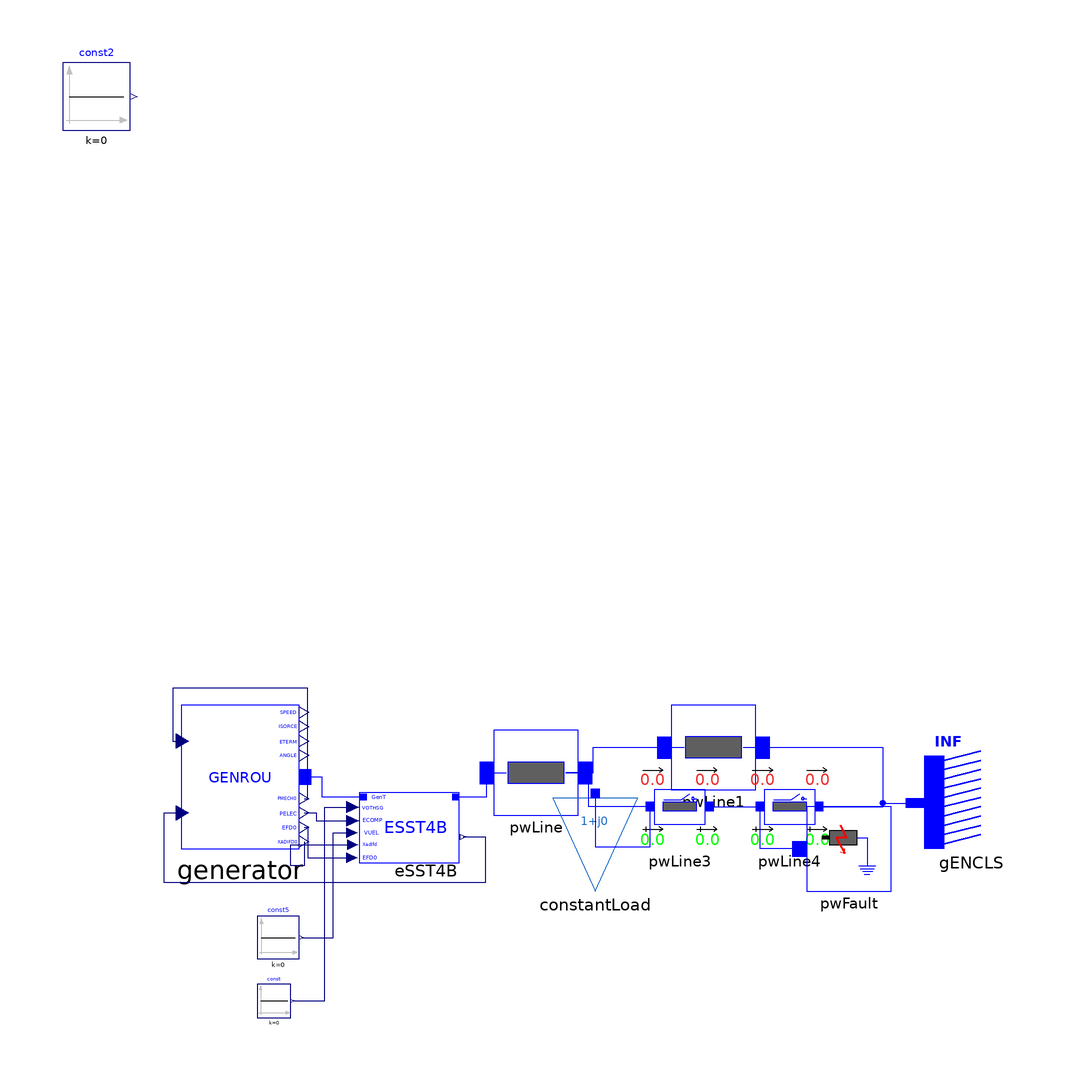

The Modelica model whose source follows is shown above as a component diagram (icons at their Placement, wires along their Line points).

model ESST4B "SMIB model example of GENROU with Excitation System ESST4B"
  iPSL.Electrical.Machines.PSSE.GENROU.GENROU generator(
    Xppd=0.2,
    Xppq=0.2,
    Xpp=0.2,
    Xl=0.12,
    V_0=1,
    P_0=100*0.399999529123306,
    angle_0=4.04626655578613,
    Q_0=100*0.0541657134890556,
    M_b=100,
    Tpd0=5,
    Tppd0=0.50000E-01,
    Tppq0=0.1,
    H=4.0000,
    D=0,
    Xd=1.41,
    Xq=1.3500,
    Xpd=0.3,
    S10=0.1,
    S12=0.5,
    Xpq=0.6,
    Tpq0=0.7) annotation (Placement(transformation(extent={{-82,-4},{-54,30}})));
  iPSL.Electrical.Branches.PwLine pwLine(
    R=0.001,
    X=0.2,
    G=0,
    B=0) annotation (Placement(transformation(extent={{-8,4},{12,24}})));
  iPSL.Electrical.Branches.PwLine pwLine1(
    R=0.001,
    X=0.2,
    G=0,
    B=0) annotation (Placement(transformation(extent={{34,10},{54,30}})));
  iPSL.Electrical.Branches.PwLine2Openings pwLine3(
    t2=100,
    t1=10.15 - 0.005,
    R=0.0005,
    X=0.1,
    G=0,
    B=0) annotation (Placement(transformation(extent={{26,-4},{46,16}})));
  iPSL.Electrical.Branches.PwLine2Openings pwLine4(
    t2=100,
    t1=10.15 - 0.005,
    R=0.0005,
    X=0.1,
    G=0,
    B=0) annotation (Placement(transformation(extent={{52,-4},{72,16}})));
  iPSL.Electrical.Machines.PSSE.GENCLS.GENCLS gENCLS(
    X_d=0.2,
    P_0=10.01716,
    Q_0=8.006525,
    H=0,
    D=0,
    M_b=100,
    V_0=1,
    angle_0=0) annotation (Placement(transformation(extent={{116,-4},{94,18}})));
  iPSL.Electrical.Loads.PSSE.Load_variation constantLoad(
    angle_0=-0.57627,
    S_p(re=0.5, im=0.1),
    S_i(im=0, re=0),
    S_y(re=0, im=0),
    a(re=1, im=0),
    b(re=0, im=1),
    PQBRAK=0.7,
    V_0=0.991992,
    d_P=5*0.01,
    d_t=0.1,
    t1=2 - 0.005) annotation (Placement(transformation(extent={{26,-14},{6,8}})));
  iPSL.Electrical.Events.PwFault pwFault(
    R=0,
    X=-2e-9,
    t1=10 - 0.005,
    t2=10.15 - 0.005) annotation (Placement(transformation(extent={{66,-14},{86,6}})));
  Modelica.Blocks.Sources.Constant const(k=0) annotation (Placement(transformation(
        extent={{-4,-4},{4,4}},
        rotation=0,
        origin={-60,-40})));
  Modelica.Blocks.Sources.Constant const2(k=0) annotation (Placement(transformation(extent={{-110,166},{-94,182}})));
  Modelica.Blocks.Sources.Constant const5(k=0) annotation (Placement(transformation(
        extent={{-5,-5},{5,5}},
        rotation=0,
        origin={-59,-25})));
  iPSL.Electrical.Controls.PSSE.ES.ESST4B.ESST4B eSST4B annotation (Placement(transformation(
        extent={{-16,-11},{16,11}},
        rotation=0,
        origin={-24,5})));
initial equation
  eSST4B.Vr0 = generator.vr0;
  eSST4B.Vi0 = generator.vi0;
  eSST4B.Ir0 = generator.ir0;
  eSST4B.Ii0 = generator.ii0;
equation
  connect(pwLine.n, pwLine1.p) annotation (Line(
      points={{9,14},{15.5,14},{15.5,20},{37,20}},
      color={0,0,255},
      smooth=Smooth.None));
  connect(pwLine1.n, gENCLS.p) annotation (Line(
      points={{51,20},{84,20},{84,6.8346},{91.8,6.8346}},
      color={0,0,255},
      smooth=Smooth.None));
  connect(pwLine3.p, pwLine.n) annotation (Line(
      points={{29,6},{14.5,6},{14.5,14},{9,14}},
      color={0,0,255},
      smooth=Smooth.None));
  connect(pwLine3.n, pwLine4.p) annotation (Line(
      points={{43,6},{55,6}},
      color={0,0,255},
      smooth=Smooth.None));
  connect(pwLine4.n, gENCLS.p) annotation (Line(
      points={{69,6},{84,6},{84,6.8346},{91.8,6.8346}},
      color={0,0,255},
      smooth=Smooth.None));
  connect(constantLoad.p, pwLine3.p) annotation (Line(
      points={{16,9.1},{16,-3.5},{29,-3.5},{29,6}},
      color={0,0,255},
      smooth=Smooth.None));
  connect(pwFault.p, pwLine4.p) annotation (Line(
      points={{64.3333,-4},{55,-4},{55,6}},
      color={0,0,255},
      smooth=Smooth.None));
  connect(generator.p, eSST4B.Gen_terminal) annotation (Line(
      points={{-52.6,13},{-48.7,13},{-48.7,8.3},{-38.8364,8.3}},
      color={0,0,255},
      smooth=Smooth.None));
  connect(eSST4B.Bus, pwLine.p) annotation (Line(
      points={{-17.1636,8.3},{-9.63635,8.3},{-9.63635,14},{-5,14}},
      color={0,0,255},
      smooth=Smooth.None));
  connect(const.y, eSST4B.VOTHSG) annotation (Line(
      points={{-55.6,-40},{-48,-40},{-48,5.89375},{-41.3818,5.89375}},
      color={0,0,127},
      smooth=Smooth.None));
  connect(generator.EFD0, eSST4B.EFD0) annotation (Line(
      points={{-52.88,1.1},{-52,1.1},{-52,-6.06875},{-41.5273,-6.06875}},
      color={0,0,127},
      smooth=Smooth.None));
  connect(const5.y, eSST4B.VUEL) annotation (Line(
      points={{-53.5,-25},{-46,-25},{-46,-0.15625},{-41.5273,-0.15625}},
      color={0,0,127},
      smooth=Smooth.None));
  connect(generator.PMECH0, generator.PMECH) annotation (Line(
      points={{-52.88,7.9},{-52,7.9},{-52,34},{-84,34},{-84,21.5},{-81.72,21.5}},
      color={0,0,127},
      smooth=Smooth.None));
  connect(eSST4B.EFD, generator.EFD) annotation (Line(
      points={{-15.2727,-1.1875},{-10,-1.1875},{-10,-12},{-86,-12},{-86,4.5},{-81.72,4.5}},
      color={0,0,127},
      smooth=Smooth.None));
  connect(generator.XADIFD, eSST4B.XADIFD) annotation (Line(
      points={{-52.88,-2.3},{-52.88,-8},{-56,-8},{-56,-3.04375},{-41.3818,-3.04375}},
      color={0,0,127},
      smooth=Smooth.None));
  connect(generator.PELEC, eSST4B.ECOMP) annotation (Line(
      points={{-52.88,4.5},{-50,4.5},{-50,2.59375},{-41.3818,2.59375}},
      color={0,0,127},
      smooth=Smooth.None));
  annotation (Diagram(coordinateSystem(preserveAspectRatio=true, extent={{-100,-100},{100,100}}), graphics), Documentation(revisions="<html>
<!--DISCLAIMER-->
<p>Copyright 2015-2016 RTE (France), SmarTS Lab (Sweden), AIA (Spain) and DTU (Denmark)</p>
<ul>
<li>RTE: <a href=\"http://www.rte-france.com\">http://www.rte-france.com</a></li>
<li>SmarTS Lab, research group at KTH: <a href=\"https://www.kth.se/en\">https://www.kth.se/en</a></li>
<li>AIA: <a href=\"http://www.aia.es/en/energy\"> http://www.aia.es/en/energy</a></li>
<li>DTU: <a href=\"http://www.dtu.dk/english\"> http://www.dtu.dk/english</a></li>
</ul>
<p>The authors can be contacted by email: <a href=\"mailto:info@itesla-ipsl.org\">info@itesla-ipsl.org</a></p>

<p>This Source Code Form is subject to the terms of the Mozilla Public License, v. 2.0. </p>
<p>If a copy of the MPL was not distributed with this file, You can obtain one at <a href=\"http://mozilla.org/MPL/2.0/\"> http://mozilla.org/MPL/2.0</a>.</p>
</html>"));
end ESST4B;